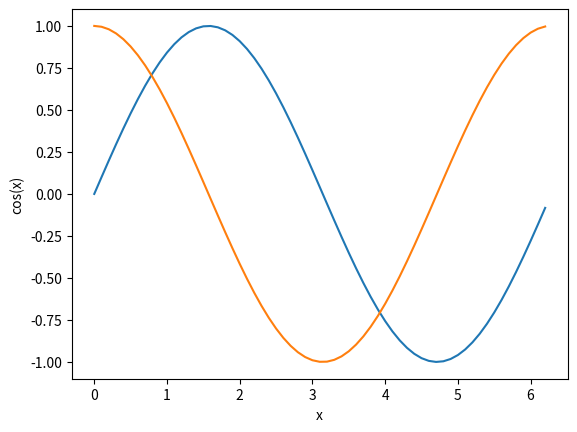

This chart was generated by the following Python code:
import numpy as np
import matplotlib.pyplot as plt

x = np.arange(0, 2*np.pi, 0.1)
y = np.sin(x)
z = np.cos(x)
plt.plot(x, y)
plt.xlabel('x')
plt.ylabel('sin(x)')
plt.show()


plt.plot(x, z)
plt.xlabel('x')
plt.ylabel('cos(x)')
plt.show()

